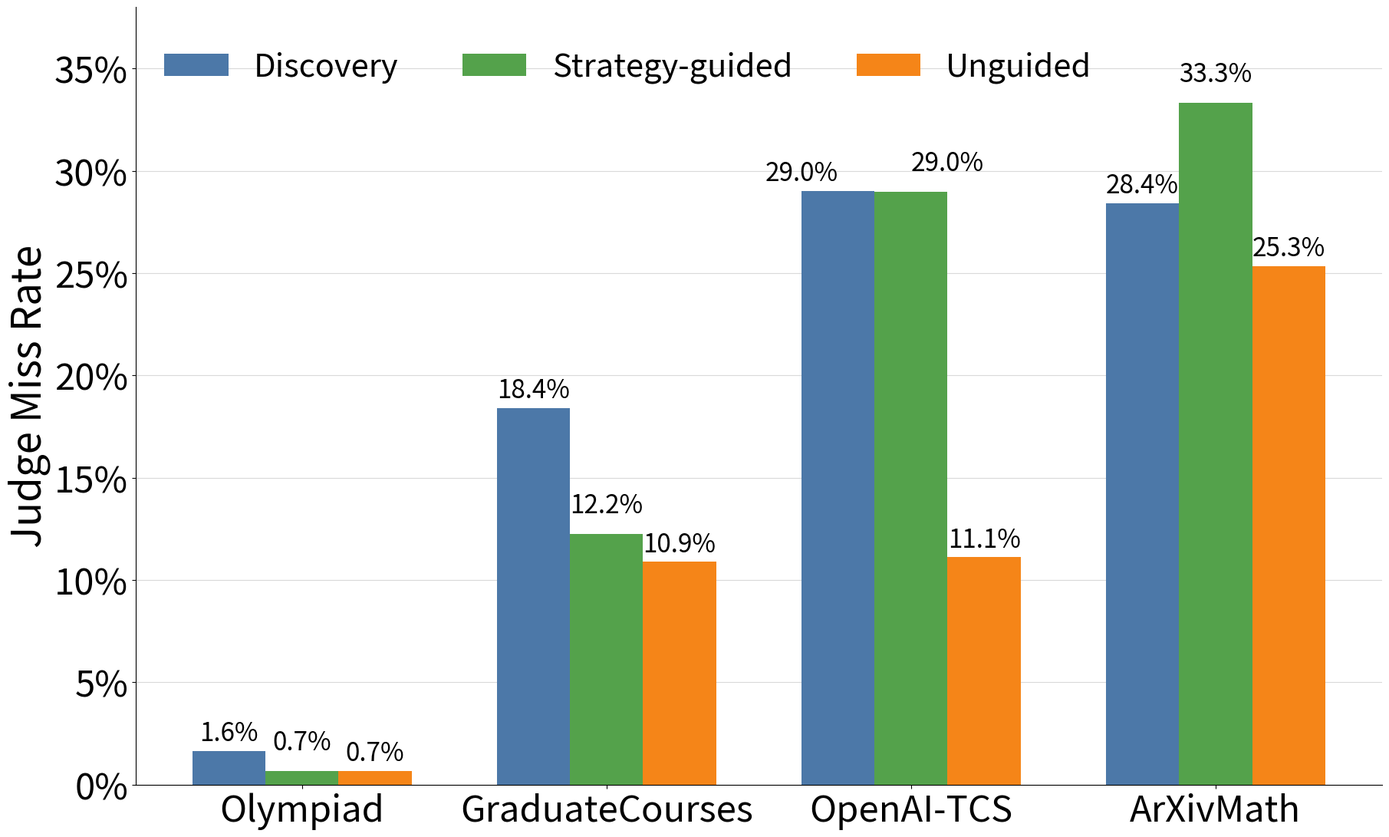

The matplotlib source for this figure: (Note: this script raises an exception after producing the figure.)
"""Generate the GPT-5.6-sol judge-miss-rate figure for the paper."""

from pathlib import Path

import matplotlib.pyplot as plt
from matplotlib.ticker import PercentFormatter
import numpy as np


DATASETS = (
    "Olympiad",
    "GraduateCourses",
    "OpenAI-TCS",
    "ArXivMath",
)

# Discovery values are verified blind-judge misses divided by independently
# assessed attempts. Evaluation values are missed blind reviews divided by all
# three review slots for every valid mutation. Counts come from
# QUANTITATIVE_RESULTS.md and its indexed run artifacts.
DISCOVERY_COUNTS = ((8, 489), (46, 250), (29, 100), (29, 102))
UNGUIDED_COUNTS = ((2, 300), (16, 147), (7, 63), (19, 75))
GUIDED_COUNTS = ((2, 300), (18, 147), (20, 69), (25, 75))


def percentages(counts: tuple[tuple[int, int], ...]) -> np.ndarray:
    return np.array([misses / total * 100 for misses, total in counts])


def main() -> None:
    plt.rcParams.update(
        {
            "font.size": 34,
            "axes.labelsize": 38,
            "xtick.labelsize": 34,
            "ytick.labelsize": 34,
            "legend.fontsize": 30,
        }
    )
    series = (
        ("Discovery", percentages(DISCOVERY_COUNTS), "#4C78A8"),
        ("Strategy-guided", percentages(GUIDED_COUNTS), "#54A24B"),
        ("Unguided", percentages(UNGUIDED_COUNTS), "#F58518"),
    )
    x = np.arange(len(DATASETS))
    width = 0.24
    offset_width = width

    fig, ax = plt.subplots(figsize=(18, 10.8), layout="constrained")
    for series_index, (offset, (label, values, color)) in enumerate(zip(
        (-offset_width, 0, offset_width), series
    )):
        bars = ax.bar(x + offset, values, width, label=label, color=color)
        annotations = ax.bar_label(
            bars,
            labels=[f"{value:.1f}%" for value in values],
            padding=14 if series_index == 1 else 4,
            fontsize=24,
        )
        if series_index == 0:
            annotations[2].set_horizontalalignment("right")
        elif series_index == 1:
            annotations[2].set_horizontalalignment("left")

    ax.set_ylabel("Judge Miss Rate")
    ax.yaxis.set_major_formatter(PercentFormatter(xmax=100, decimals=0))
    ax.set_xticks(x, DATASETS)
    ax.set_ylim(0, 38)
    ax.grid(axis="y", color="#D9D9D9", linewidth=0.8)
    ax.set_axisbelow(True)
    ax.spines[["top", "right"]].set_visible(False)
    ax.legend(
        frameon=False,
        ncols=3,
        loc="upper left",
        bbox_to_anchor=(0, 0.98),
    )

    output = Path(__file__).parent / "figures" / "gpt56sol_transfer_judge_miss_rates.png"
    output.parent.mkdir(parents=True, exist_ok=True)
    fig.savefig(output, dpi=300)
    plt.close(fig)


if __name__ == "__main__":
    main()
